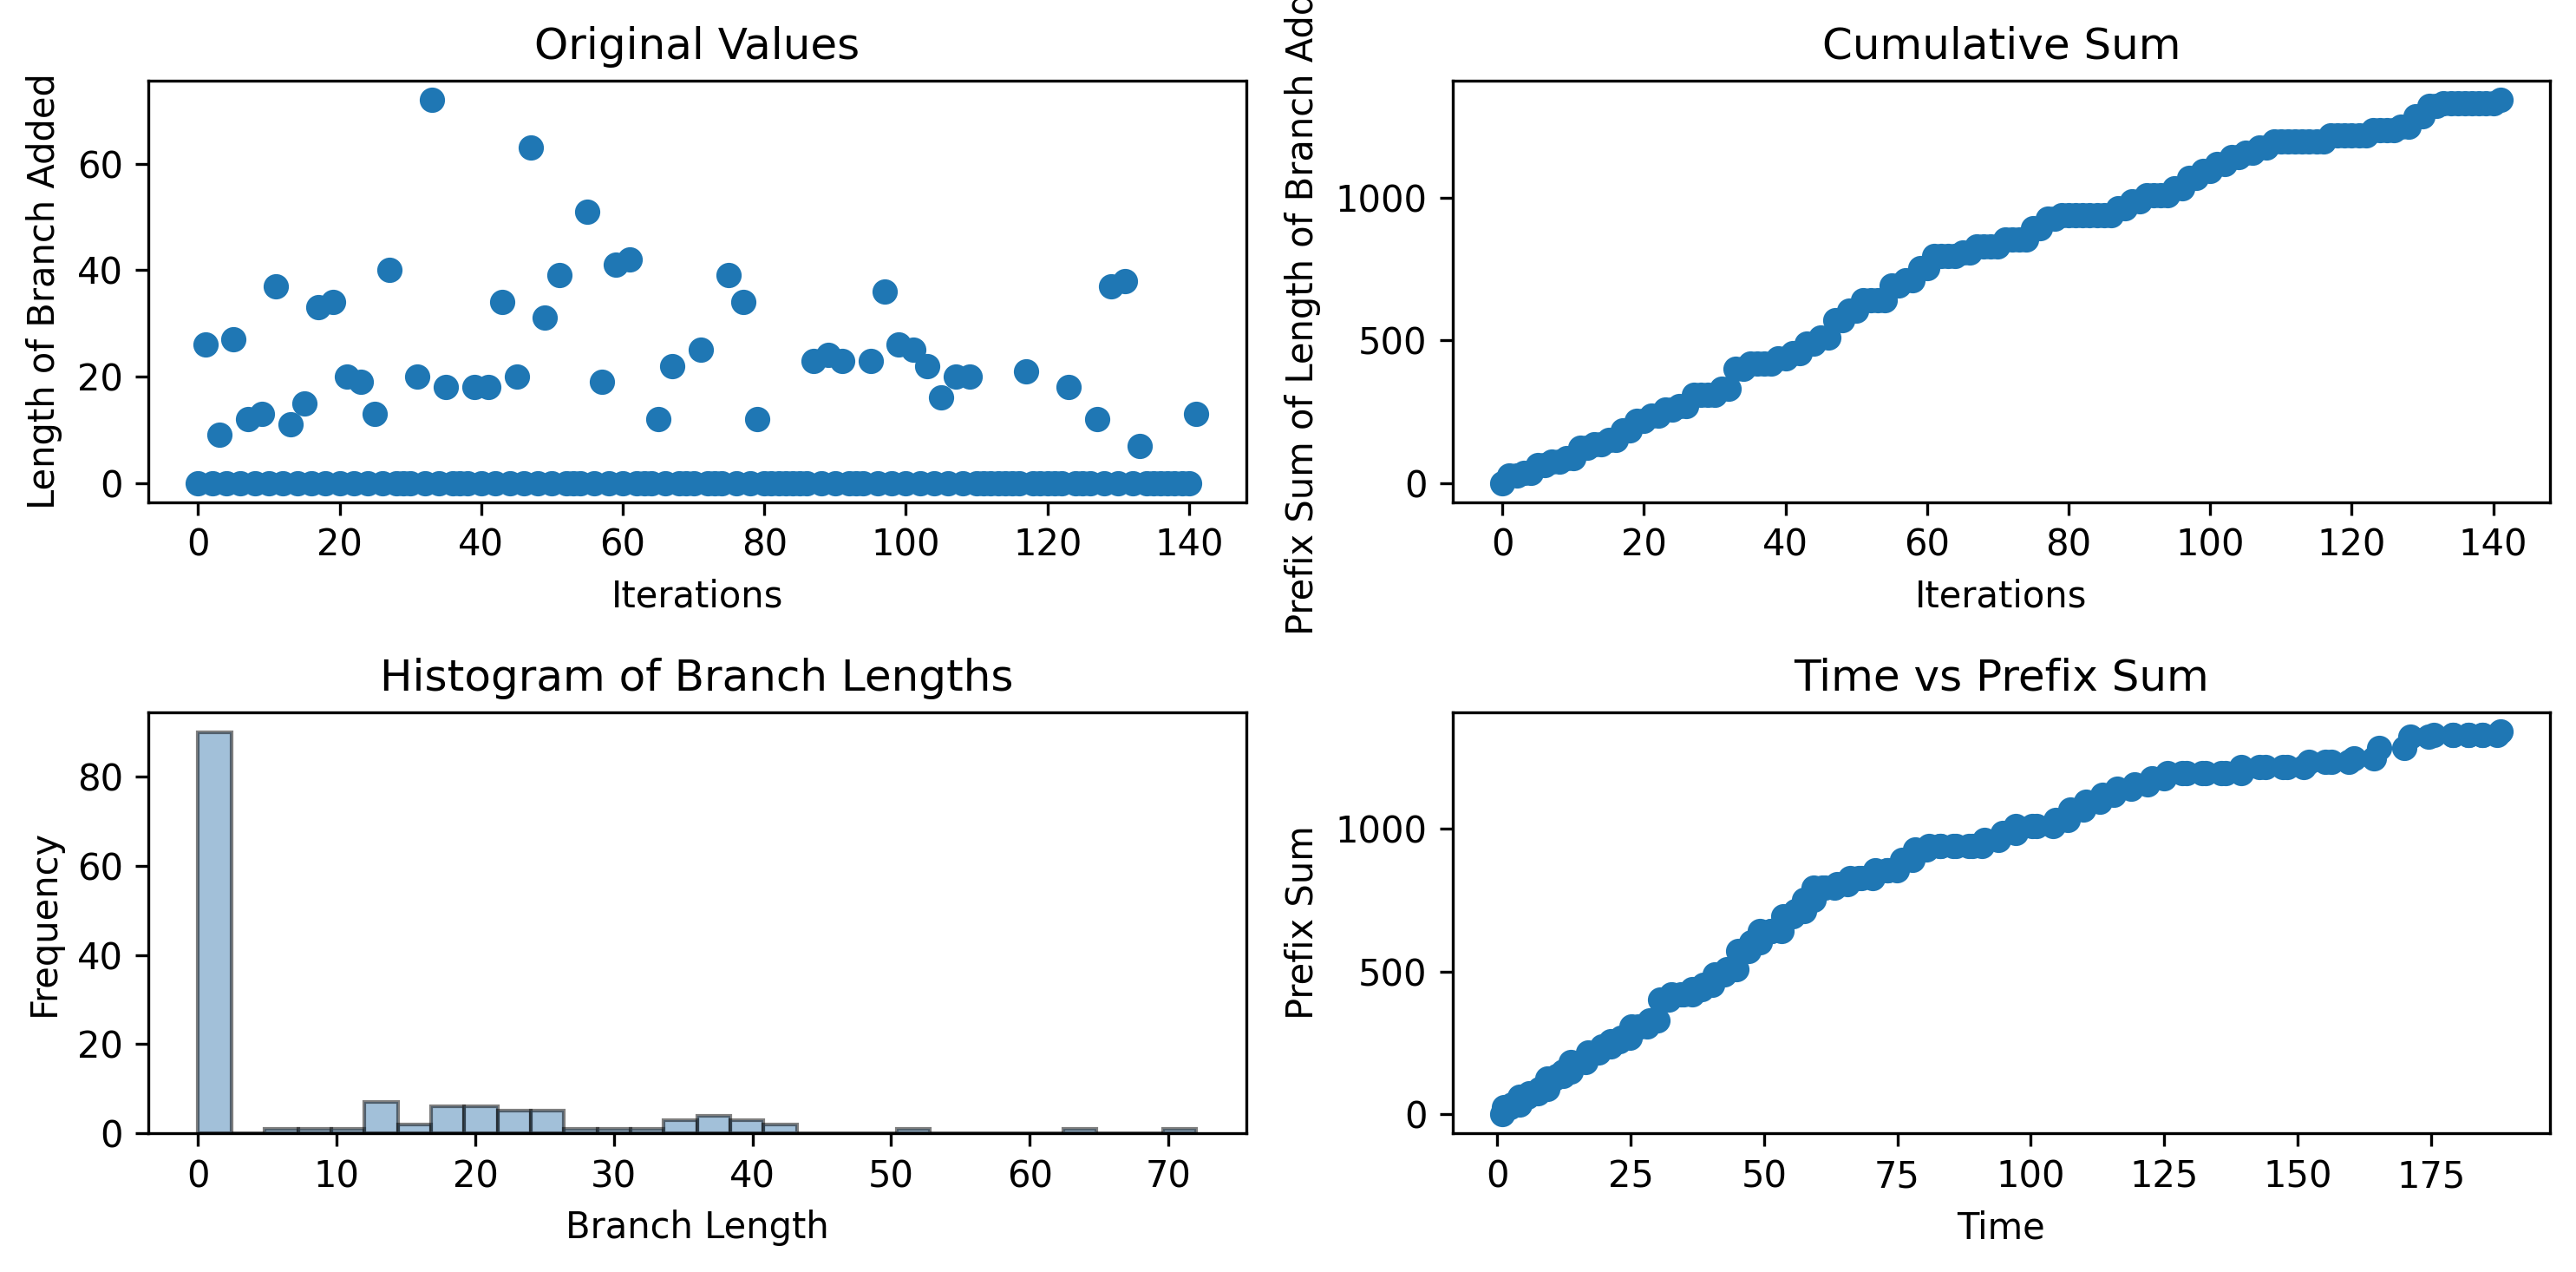

The data file committed next to this chart (first rows):
0, 26, 0, 9, 0, 27, 0, 12, 0, 13, 0, 37, 0, 11, 0, 15, 0, 33, 0, 34, 0, 20, 0, 19
0.985, 1.267, 2.483, 2.805, 4.15, 4.151, 5.699, 6.008, 7.582, 7.967, 9.319, 9.32, 10.78, 11.13, 12.41, 12.41, 13.83, 13.83, 16.48, 17.02, 19.02, 19.61, 21.21, 21.21
